8-way image classification set "ayataka" from GitHub (onlyisnotlonely/diveintocode-term3); label vocabulary: Ayataka, Iemon, Nagomi, Namacha, Oiocha, Oiocha gyokuro, Oiocha koicha, Oiocha shinryoku.

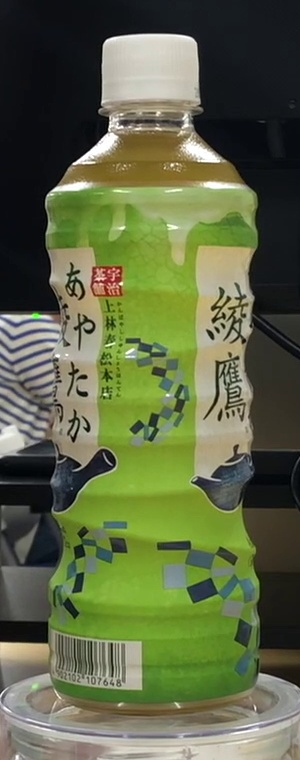
Label: Ayataka

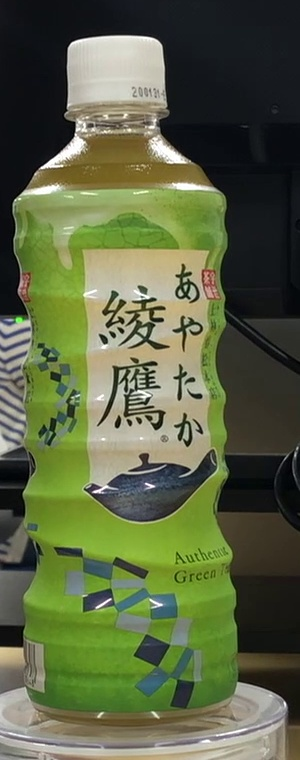
Label: Ayataka

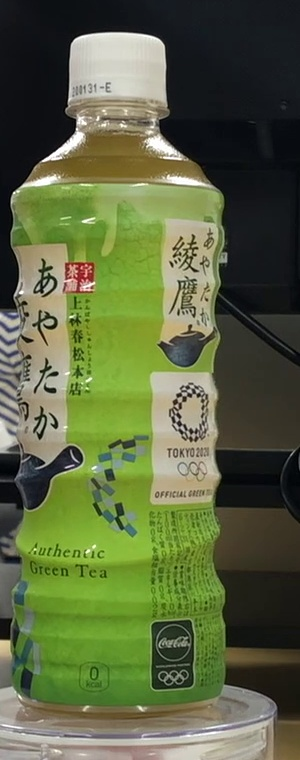
Label: Ayataka

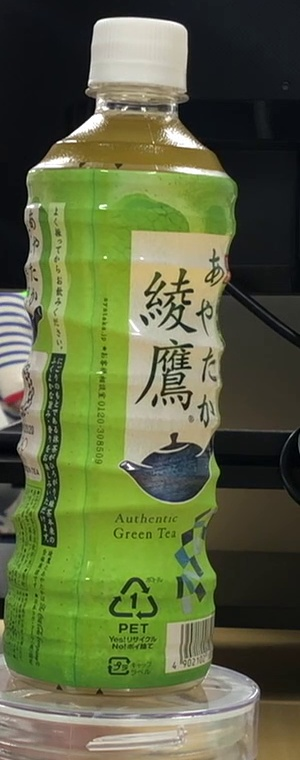
Label: Ayataka

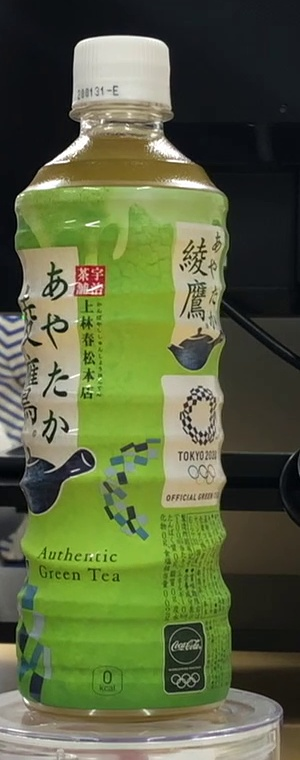
Label: Ayataka

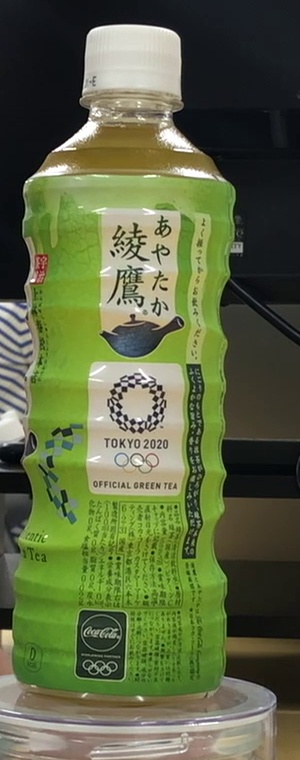
Label: Ayataka
